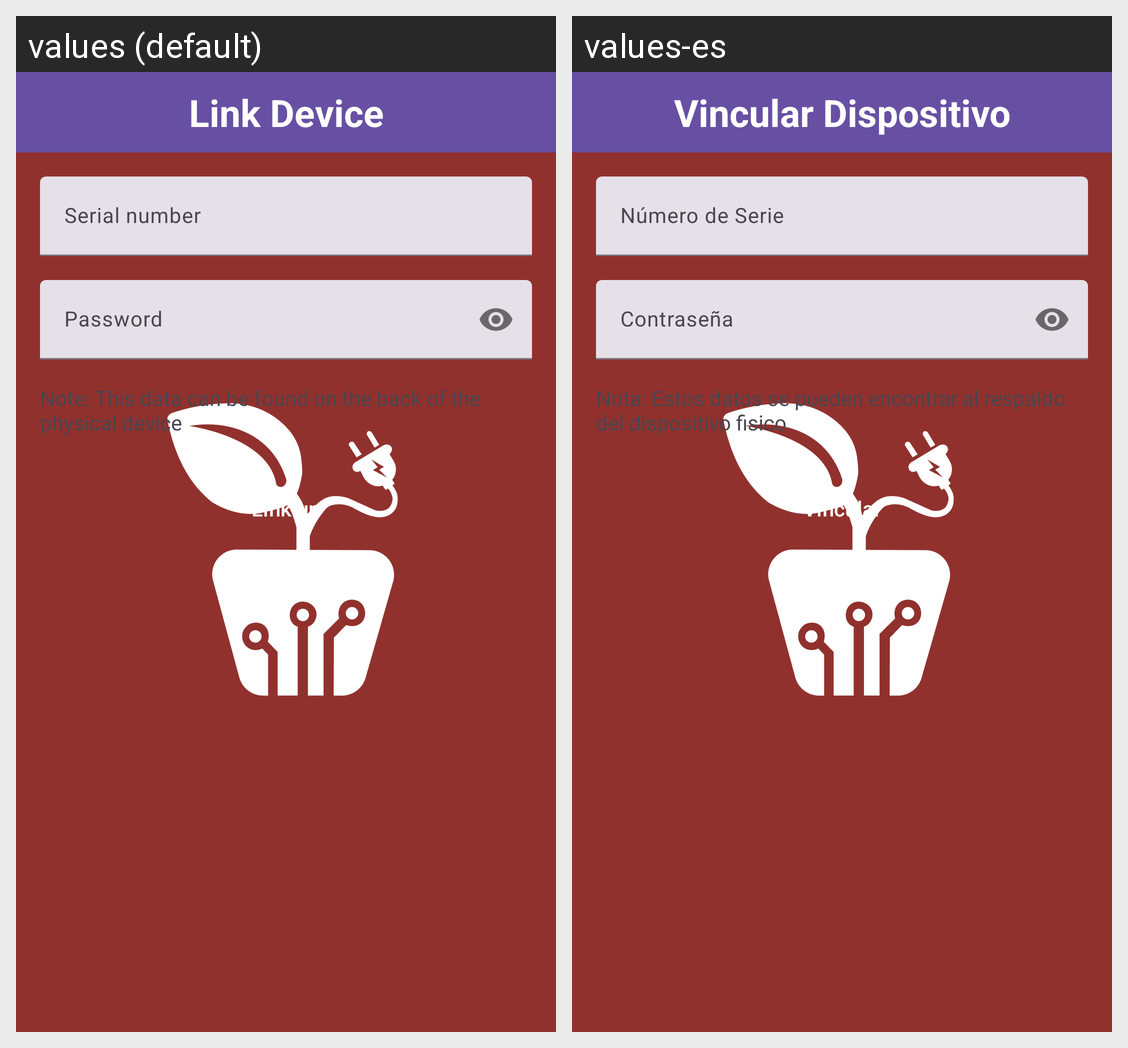

Translations of the strings shown on this Android screen, per locale in the grid:
Android screen res/layout/act_vincular.xml rendered under 2 locales, left to right: values (default), values-es. Device: Nexus 5 (rendered at 1080×1920; each locale shown at half size, 540×960, under a caption strip naming it); theme Theme.splashScreen.
Strings drawn on this screen, with the default value and each locale's value (text and hints the layout hard-codes, and strings that could not be matched under every locale, appear in the picture but are not listed):

vincular_disp
  values: Link Device
  values-es: Vincular Dispositivo

numero_serie
  values: Serial number
  values-es: Número de Serie

vincular
  values: Link up
  values-es: Vincular

notaDatosAlRespaldo
  values: Note: This data can be found on the back of the physical device
  values-es: Nota: Estos datos se pueden encontrar al respaldo del dispositivo fisico
